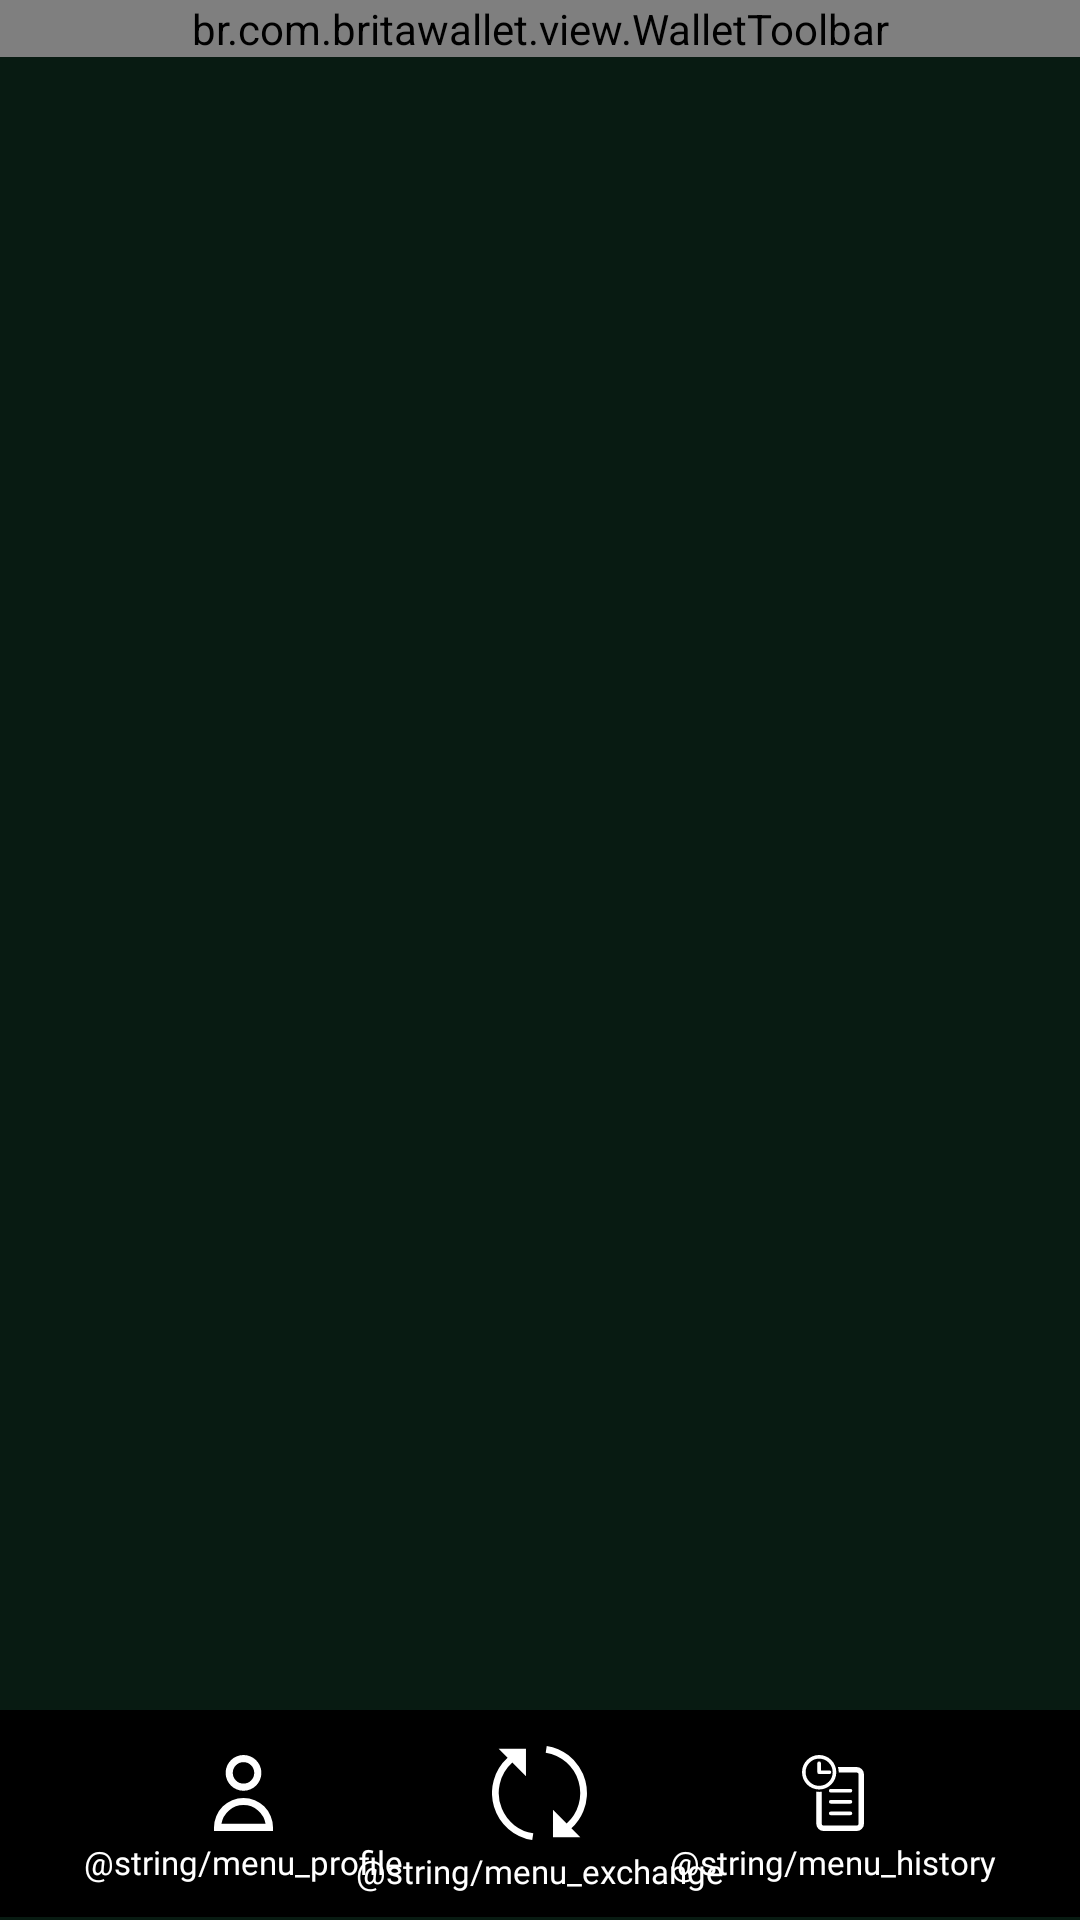

Produce the Android XML layout that renders to this screen, including the resource entries it uses.
<!-- AndroidManifest.xml: application theme AppTheme -->
<!-- res/layout/activity_home.xml -->
<?xml version="1.0" encoding="utf-8"?>
<androidx.constraintlayout.widget.ConstraintLayout xmlns:android="http://schemas.android.com/apk/res/android"
    xmlns:app="http://schemas.android.com/apk/res-auto"
    xmlns:tools="http://schemas.android.com/tools"
    android:layout_width="match_parent"
    android:layout_height="match_parent"
    android:background="@color/color_background_dark"
    tools:context=".feature.home.HomeActivity">

    <br.com.britawallet.view.WalletToolbar
        android:id="@+id/homeToolbar"
        android:layout_width="0dp"
        android:layout_height="wrap_content"
        app:layout_constraintEnd_toEndOf="parent"
        app:layout_constraintStart_toStartOf="parent"
        app:layout_constraintTop_toTopOf="parent"
        app:wt_background="@android:color/transparent"
        app:wt_separatorColor="@color/color_light_separator"
        app:wt_textLabelColor="@color/color_text_light"
        app:wt_textValueColor="@color/color_text_light" />

    <androidx.recyclerview.widget.RecyclerView
        android:id="@+id/homeRecWallet"
        style="@style/RecyclerView"
        android:layout_width="0dp"
        android:layout_height="0dp"
        android:layout_marginTop="@dimen/margin_xxxlarge"
        app:layout_constraintBottom_toTopOf="@id/homeMenuBottom"
        app:layout_constraintEnd_toEndOf="parent"
        app:layout_constraintStart_toStartOf="parent"
        app:layout_constraintTop_toBottomOf="@id/homeToolbar"
        tools:itemCount="3"
        tools:listitem="@layout/item_balance" />

    <include
        android:id="@+id/homeMenuBottom"
        layout="@layout/bottom_menu_home"
        android:layout_width="0dp"
        android:layout_height="wrap_content"
        android:layout_marginBottom="1dp"
        app:layout_constraintBottom_toBottomOf="parent"
        app:layout_constraintEnd_toEndOf="parent"
        app:layout_constraintStart_toStartOf="parent" />

</androidx.constraintlayout.widget.ConstraintLayout>
<!-- res/layout/item_balance.xml (included above) -->
<?xml version="1.0" encoding="utf-8"?>
<FrameLayout xmlns:android="http://schemas.android.com/apk/res/android"
    xmlns:app="http://schemas.android.com/apk/res-auto"
    xmlns:tools="http://schemas.android.com/tools"
    android:layout_width="match_parent"
    android:layout_height="wrap_content"
    tools:background="@color/color_background_dark">

    <androidx.constraintlayout.widget.ConstraintLayout
        android:id="@+id/ibaCardContainer"
        style="@style/Box.Balance"
        android:layout_width="match_parent"
        android:layout_height="wrap_content">

        <View
            android:id="@+id/ibaBoxCurrencySymbol"
            style="@style/Box.Small"
            app:layout_constraintStart_toStartOf="parent"
            app:layout_constraintTop_toTopOf="parent" />

        <androidx.appcompat.widget.AppCompatImageView
            android:id="@+id/ibaImgCurrencySymbol"
            android:layout_width="wrap_content"
            android:layout_height="wrap_content"
            app:layout_constraintBottom_toBottomOf="@id/ibaBoxCurrencySymbol"
            app:layout_constraintEnd_toEndOf="@id/ibaBoxCurrencySymbol"
            app:layout_constraintStart_toStartOf="@id/ibaBoxCurrencySymbol"
            app:layout_constraintTop_toTopOf="@id/ibaBoxCurrencySymbol"
            app:srcCompat="@drawable/ic_currency_btc" />

        <androidx.appcompat.widget.AppCompatTextView
            android:id="@+id/ibaTxtCurrency"
            style="@style/Text.DarkBox.H2"
            android:layout_width="wrap_content"
            android:layout_height="wrap_content"
            android:layout_marginStart="@dimen/margin_small"
            app:layout_constraintBottom_toTopOf="@id/ibaLblCurrency"
            app:layout_constraintStart_toEndOf="@id/ibaBoxCurrencySymbol"
            app:layout_constraintTop_toTopOf="parent"
            app:layout_constraintVertical_chainStyle="packed"
            tools:text="Bitcoin" />

        <androidx.appcompat.widget.AppCompatTextView
            android:id="@+id/ibaLblCurrency"
            style="@style/Text.DarkBox.H3"
            android:layout_width="wrap_content"
            android:layout_height="wrap_content"
            android:layout_marginTop="1dp"
            app:layout_constraintBottom_toBottomOf="parent"
            app:layout_constraintStart_toStartOf="@id/ibaTxtCurrency"
            app:layout_constraintTop_toBottomOf="@id/ibaTxtCurrency"
            tools:text="36.093,51 por real" />

        <androidx.constraintlayout.widget.Barrier
            android:id="@+id/ibaBarrierEndCurrencyDescription"
            android:layout_width="wrap_content"
            android:layout_height="wrap_content"
            app:barrierDirection="end"
            app:constraint_referenced_ids="ibaTxtCurrency,ibaLblCurrency" />

        <androidx.appcompat.widget.AppCompatTextView
            android:id="@+id/ibaBtnAdd"
            style="@style/Text"
            android:layout_width="wrap_content"
            android:layout_height="wrap_content"
            android:background="@drawable/bg_translucent_box"
            android:gravity="center"
            android:text="+"
            app:layout_constraintBottom_toBottomOf="parent"
            app:layout_constraintEnd_toEndOf="parent"
            app:layout_constraintTop_toTopOf="parent" />

        <androidx.appcompat.widget.AppCompatTextView
            android:id="@+id/ibaTxtValue"
            style="@style/Text.DarkBox.H1"
            android:layout_width="0dp"
            android:layout_height="wrap_content"
            android:gravity="end|center_vertical"
            app:layout_constraintBottom_toBottomOf="parent"
            app:layout_constraintEnd_toStartOf="@id/ibaBtnAdd"
            app:layout_constraintStart_toStartOf="@id/ibaBarrierEndCurrencyDescription"
            app:layout_constraintTop_toTopOf="parent"
            tools:text="$ 999,99" />


    </androidx.constraintlayout.widget.ConstraintLayout>


</FrameLayout>
<!-- res/layout/bottom_menu_home.xml (included above) -->
<?xml version="1.0" encoding="utf-8"?>
<androidx.constraintlayout.widget.ConstraintLayout xmlns:android="http://schemas.android.com/apk/res/android"
    xmlns:app="http://schemas.android.com/apk/res-auto"
    xmlns:tools="http://schemas.android.com/tools"
    android:layout_width="match_parent"
    android:layout_height="wrap_content"
    android:background="@color/color_menu_home"
    tools:layout_gravity="bottom">

    <LinearLayout
        android:id="@+id/bmhBtnProfile"
        style="@style/Box.DarkMenu"
        android:layout_width="wrap_content"
        android:layout_height="wrap_content"
        app:layout_constraintBottom_toBottomOf="parent"
        app:layout_constraintStart_toStartOf="parent"
        app:layout_constraintTop_toTopOf="parent">

        <androidx.appcompat.widget.AppCompatImageView
            android:layout_width="wrap_content"
            android:layout_height="wrap_content"
            app:srcCompat="@drawable/ic_menu_user" />

        <androidx.appcompat.widget.AppCompatTextView
            style="@style/Box.TextDarkMenu"
            android:layout_width="wrap_content"
            android:layout_height="wrap_content"
            android:text="@string/menu_profile" />
    </LinearLayout>

    <LinearLayout
        android:id="@+id/bmhBtnExchange"
        style="@style/Box.DarkMenu"
        android:layout_width="wrap_content"
        android:layout_height="wrap_content"
        app:layout_constraintBottom_toBottomOf="parent"
        app:layout_constraintEnd_toEndOf="parent"
        app:layout_constraintStart_toStartOf="parent"
        app:layout_constraintTop_toTopOf="parent">

        <androidx.appcompat.widget.AppCompatImageView
            android:layout_width="wrap_content"
            android:layout_height="wrap_content"
            app:srcCompat="@drawable/ic_menu_exchange" />

        <androidx.appcompat.widget.AppCompatTextView
            style="@style/Box.TextDarkMenu"
            android:layout_width="wrap_content"
            android:layout_height="wrap_content"
            android:text="@string/menu_exchange" />
    </LinearLayout>

    <LinearLayout
        android:id="@+id/bmhBtnHistory"
        style="@style/Box.DarkMenu"
        android:layout_width="wrap_content"
        android:layout_height="wrap_content"
        app:layout_constraintBottom_toBottomOf="parent"
        app:layout_constraintEnd_toEndOf="parent"
        app:layout_constraintTop_toTopOf="parent">

        <androidx.appcompat.widget.AppCompatImageView
            android:layout_width="wrap_content"
            android:layout_height="wrap_content"
            app:srcCompat="@drawable/ic_menu_history" />

        <androidx.appcompat.widget.AppCompatTextView
            style="@style/Box.TextDarkMenu"
            android:layout_width="wrap_content"
            android:layout_height="wrap_content"
            android:text="@string/menu_history" />
    </LinearLayout>


</androidx.constraintlayout.widget.ConstraintLayout>
<!-- resources referenced by this layout -->
<resources>
  <color name="color_background_dark">#081B12</color>
  <color name="color_light_separator">#43534d</color>
  <color name="color_menu_home">#000000</color>
  <color name="color_text_light">#FFFFFF</color>
  <dimen name="margin_small">12dp</dimen>
  <dimen name="margin_xxxlarge">28dp</dimen>
  <!-- drawable bg_translucent_box (drawable) -->
  <?xml version="1.0" encoding="utf-8"?>
  <shape xmlns:android="http://schemas.android.com/apk/res/android"
      android:shape="rectangle">
      <solid android:color="#80FFFFFF" />
      <corners android:radius="@dimen/corner_small_box" />
      <size
          android:width="18dp"
          android:height="18dp" />
  </shape>
  <style name="Box.DarkMenu">
          <item name="android:paddingTop">@dimen/margin_small</item>
          <item name="android:paddingEnd">@dimen/margin_xxxlarge</item>
          <item name="android:paddingBottom">@dimen/margin_xsmall</item>
          <item name="android:paddingStart">@dimen/margin_xxxlarge</item>
          <item name="android:gravity">bottom|center_horizontal</item>
          <item name="android:orientation">vertical</item>
      </style>
  <style name="Box.Small">
          <item name="android:layout_width">@dimen/height_small_box</item>
          <item name="android:layout_height">@dimen/height_small_box</item>
          <item name="android:background">@drawable/bg_translucent_box</item>
      </style>
  <style name="Box.TextDarkMenu" parent="Text.Light">
          <item name="android:textSize">11sp</item>
          <item name="android:layout_marginTop">3dp</item>
      </style>
  <style name="RecyclerView">
          <item name="android:scrollbars">none</item>
          <item name="android:overScrollMode">never</item>
      </style>
  <style name="Text">
          <item name="android:fontFamily">@font/font_regular</item>
          <item name="android:textSize">@dimen/size_font_app</item>
          <item name="android:textColor">@color/color_text</item>
      </style>
  <style name="Text.DarkBox.H1" parent="Text.ActionbarValue">
          <item name="android:textColor">#FFFFFF</item>
      </style>
  <style name="Text.DarkBox.H2" parent="Text.DarkBox">
          <item name="android:textSize">12sp</item>
      </style>
  <style name="Text.DarkBox.H3" parent="Text.DarkBox">
          <item name="android:textSize">9sp</item>
          <item name="android:textColor">#CCFFFFFF</item>
      </style>
  <style name="AppTheme" parent="Theme.AppCompat.Light.NoActionBar">
          
          <item name="colorPrimary">@color/color_primary</item>
          <item name="colorPrimaryDark">@color/color_primary_dark</item>
          <item name="colorAccent">@color/color_accent</item>
      </style>
  <dimen name="corner_small_box">4dp</dimen>
  <dimen name="margin_normal">16dp</dimen>
  <dimen name="margin_xsmall">8dp</dimen>
  <dimen name="margin_xxsmall">6dp</dimen>
  <!-- drawable bg_balance (drawable) -->
  <?xml version="1.0" encoding="utf-8"?>
  <shape xmlns:android="http://schemas.android.com/apk/res/android">
      <solid android:color="#F89800" />
      <corners android:radius="@dimen/corner_component" />
  </shape>
  <dimen name="height_small_box">40dp</dimen>
  <style name="Text.Light" parent="Text">
          <item name="android:textColor">@color/color_text_light</item>
      </style>
  <dimen name="size_font_app">14sp</dimen>
  <color name="color_text">#333333</color>
  <style name="Text.DarkBox" parent="Text.Light" />
  <color name="color_primary">#008577</color>
  <color name="color_primary_dark">#000000</color>
  <color name="color_accent">#38B24D</color>
  <dimen name="corner_component">6dp</dimen>
  <dimen name="size_font_value_actionbar">22sp</dimen>
  <dimen name="size_font_small">12sp</dimen>
</resources>
